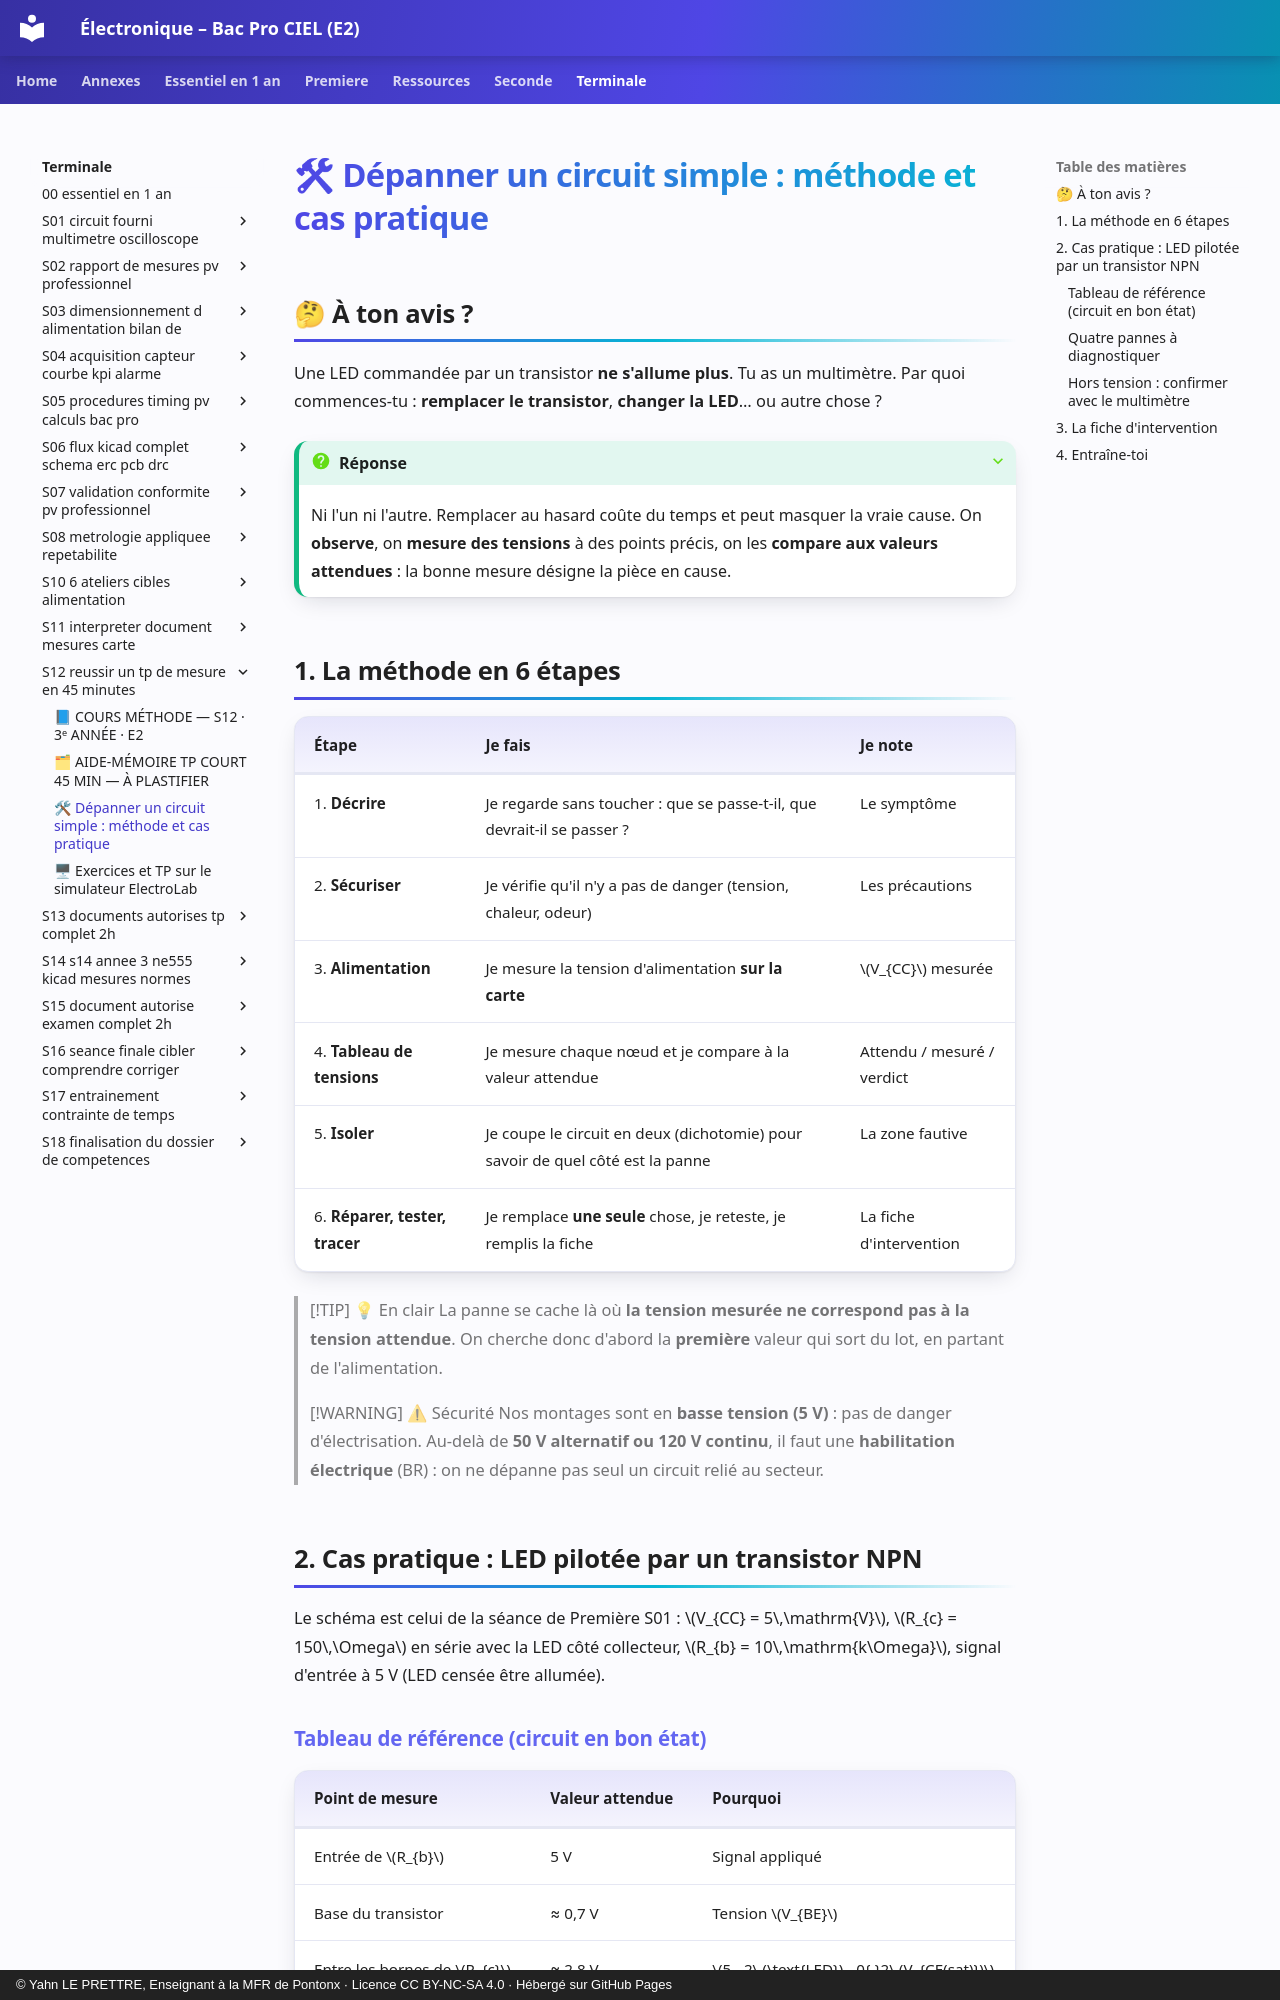

repository: YahnLP/ressources-pedagogiques · page: terminale/S12-reussir-un-tp-de-mesure-en-45-minutes/03-depannage-circuit-simple/index.html · generator: mkdocs · copyright: © Yahn LE PRETTRE, Enseignant à la MFR de Pontonx · Licence CC BY-NC-SA 4.0 · Hébergé sur GitHub Pages

# 🛠 Dépanner un circuit simple : méthode et cas pratique

## 🤔 À ton avis ?

Une LED commandée par un transistor **ne s'allume plus**. Tu as un multimètre. Par quoi commences-tu : **remplacer le transistor**, **changer la LED**… ou autre chose ?

??? question "Réponse"
    Ni l'un ni l'autre. Remplacer au hasard coûte du temps et peut masquer la vraie cause. On **observe**, on **mesure des tensions** à des points précis, on les **compare aux valeurs attendues** : la bonne mesure désigne la pièce en cause.

## 1. La méthode en 6 étapes

| Étape | Je fais | Je note |
|---|---|---|
| 1. **Décrire** | Je regarde sans toucher : que se passe-t-il, que devrait-il se passer ? | Le symptôme |
| 2. **Sécuriser** | Je vérifie qu'il n'y a pas de danger (tension, chaleur, odeur) | Les précautions |
| 3. **Alimentation** | Je mesure la tension d'alimentation **sur la carte** | $V_{CC}$ mesurée |
| 4. **Tableau de tensions** | Je mesure chaque nœud et je compare à la valeur attendue | Attendu / mesuré / verdict |
| 5. **Isoler** | Je coupe le circuit en deux (dichotomie) pour savoir de quel côté est la panne | La zone fautive |
| 6. **Réparer, tester, tracer** | Je remplace **une seule** chose, je reteste, je remplis la fiche | La fiche d'intervention |

> [!TIP] 💡 En clair
> La panne se cache là où **la tension mesurée ne correspond pas à la tension attendue**. On cherche donc d'abord la **première** valeur qui sort du lot, en partant de l'alimentation.

> [!WARNING] ⚠ Sécurité
> Nos montages sont en **basse tension (5 V)** : pas de danger d'électrisation. Au-delà de **50 V alternatif ou 120 V continu**, il faut une **habilitation électrique** (BR) : on ne dépanne pas seul un circuit relié au secteur.

## 2. Cas pratique : LED pilotée par un transistor NPN

Le schéma est celui de la séance de Première S01 : $V_{CC} = 5\,\mathrm{V}$, $R_{c} = 150\,\Omega$ en série avec la LED côté collecteur, $R_{b} = 10\,\mathrm{k\Omega}$, signal d'entrée à 5 V (LED censée être allumée).
